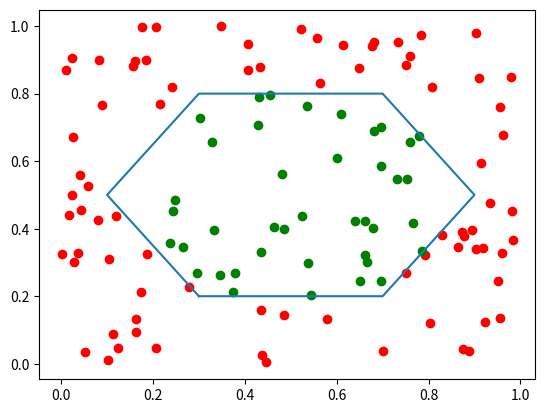

This chart was generated by the following Python code:
import numpy as np
import matplotlib.pyplot as plt

N = 120
x1 = np.random.random(N)
x2 = np.random.random(N)
x3 = [1] * N

def activation(x):
    return 1 if x > 0 else 0

def forward_hidden(xs, weights):
    s = np.dot(weights, xs)
    out = []
    for value in s:
        local_ar = []
        for val in value:
            local_ar.append(activation(val))
        out.append(local_ar)
    return out

def forward_out(xs, weights):
    s = np.dot(weights, xs)
    return [activation(value) for value in s]

def hidden_layers():
    weights = np.array([[0, 1, -0.2], [0, 1, -0.8], [-1.5, -1, 0.65], [1.5, 1, -1.85], [-1.5, 1, -0.35], [1.5, -1, -0.85]])
    x_in = np.array([x1, x2, x3])
    return forward_hidden(x_in, weights)

def main_layer(results):
    weights = np.array([1, -1, -1, -1, -1, -1])
    return forward_out(results, weights)

def graph(result):
    x = [0.3, 0.7, 0.9, 0.7, 0.3, 0.1, 0.3]
    y = [0.2, 0.2, 0.5, 0.8, 0.8, 0.5, 0.2]
    for i in range(N):
        if result[i] == 1:
            plt.scatter(x1[i], x2[i], c='green')
        else:
            plt.scatter(x1[i], x2[i], c='red')

    plt.plot(x, y)
    plt.show()

def main():
    result = hidden_layers()
    result = main_layer(result)
    graph(result)


if __name__ == "__main__":
    main()